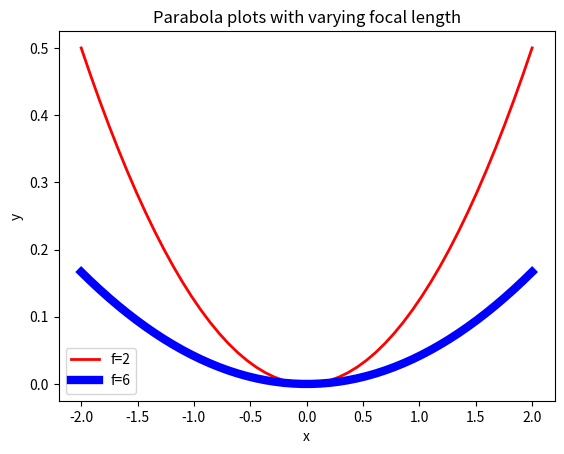
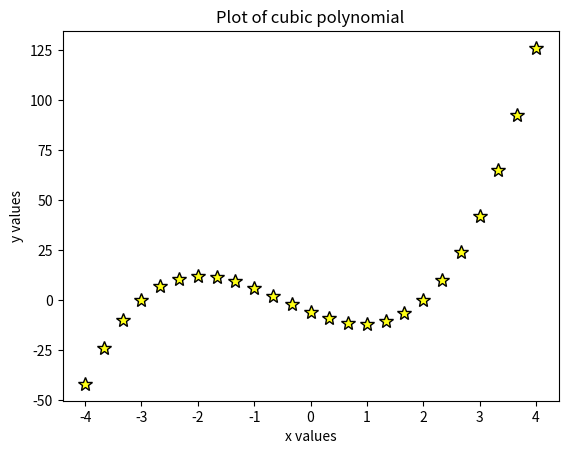
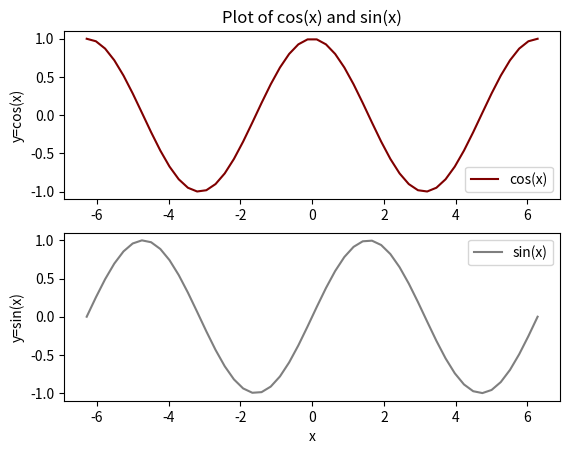

Source code (Python) for these figures, in order:
# By submitting this assignment, I agree to the following:
#   "Aggies do not lie, cheat, or steal, or tolerate those who do."
#   "I have not given or received any unauthorized aid on this assignment."
#
# [redacted]
# [redacted]
# Assignment:   Lab 12b
# Date:         16 November 2022

# As a team, we have gone through all required sections of the  
# tutorial, and each team member understands the material 
import matplotlib.pyplot as plt
import numpy as np
from math import pi

#first plot
x = np.linspace(-2,2)

plt.figure()

plt.plot(x,(1/(4*2))*x**2, 'r', label ='f=2', linewidth = 2.0)
plt.plot(x,(1/(4*6))*x**2, 'b', label ='f=6', linewidth = 6.0)
plt.xlabel('x')
plt.ylabel('y')
plt.title('Parabola plots with varying focal length')
plt.legend()
plt.show()

#second plot

x= np.linspace(-4,4, num =25)

plt.figure()

plt.plot(x, 2*(x**3) + 3*(x**2) -11*x -6, '*', color='#FFFF14', ms = 10.0, mec = 'k')
plt.xlabel('x values')
plt.ylabel('y values')
plt.title('Plot of cubic polynomial')
plt.show()

#third plot
x= np.linspace(-2*pi,2*pi)

plt.figure()

plt.subplot(211)
plt.plot(x, np.cos(x), color = '#800000', label = 'cos(x)')
plt.ylabel('y=cos(x)')
plt.legend(loc = 'lower right')
plt.title('Plot of cos(x) and sin(x)')
plt.subplot(212)
plt.plot(x, np.sin(x), color = 'tab:gray', label = 'sin(x)')
plt.ylabel('y=sin(x)')
plt.xlabel('x')
plt.legend()
plt.show()
